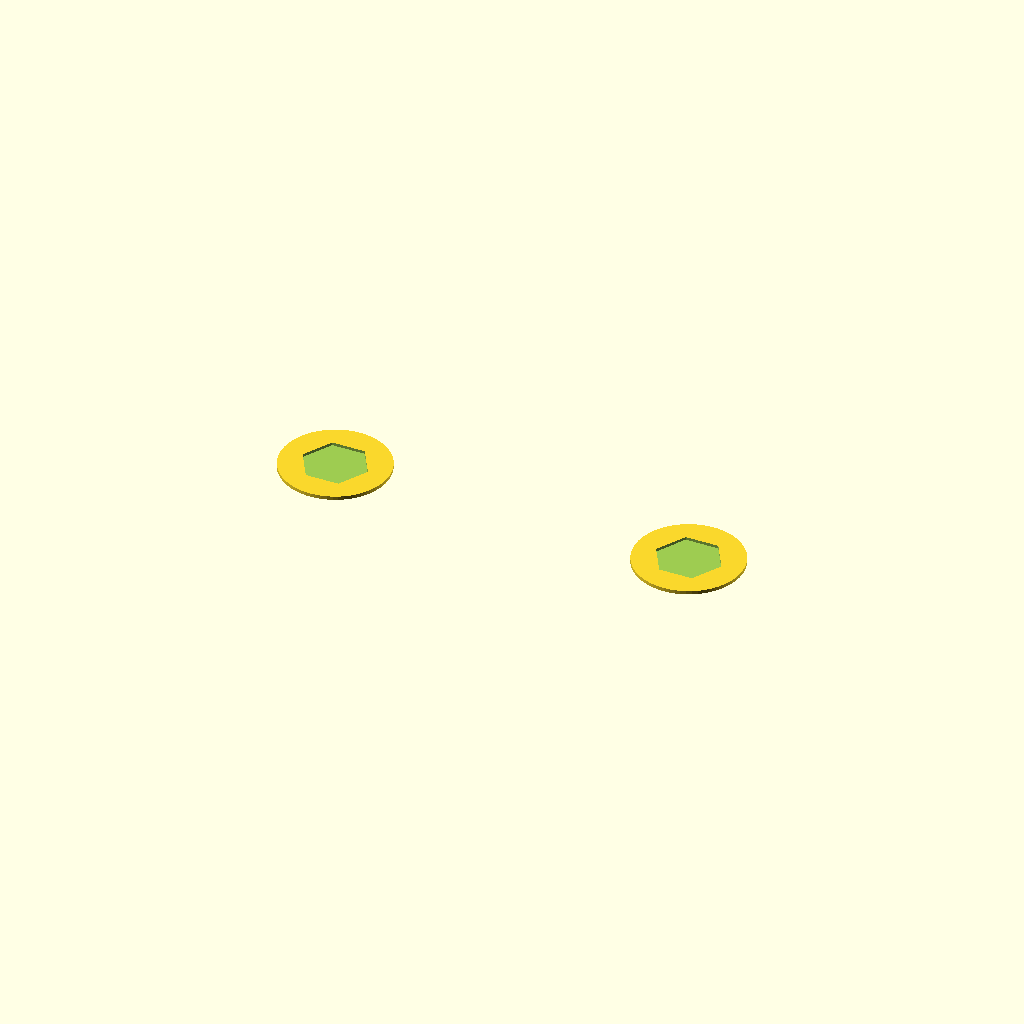
Cell 1 — every parameter at its default value.
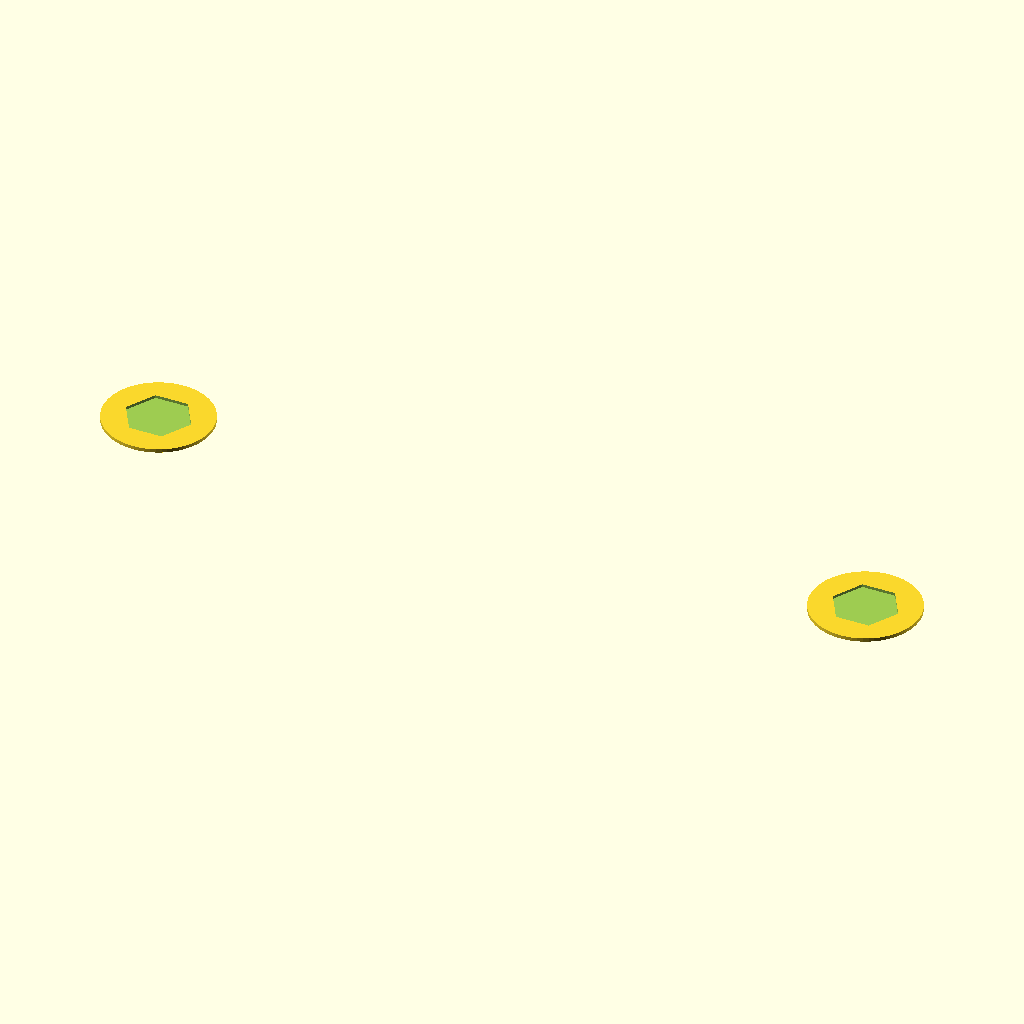
Cell 2 — L set to 0.2, the other parameters unchanged.
All cells are drawn from one camera (rotation 55°, 0°, 25°, orthographic, colour scheme Cornfield), so only the parameter changes between them.
OpenSCAD source file results/abc/gpt52/scad/0086960_partstudio_04_model_ste_00_512.scad:
$fn=64;

eps = 0.01;

// Bounding box target: 0.1 x 0.0 x 0.1 mm (use very thin Y to approximate 0.0)
L = 0.1;          // overall length along X
H = 0.1;          // overall height along Z
T = 0.001;        // thickness along Y (approx 0.0)
rod_d = 0.02;     // strap/rod thickness (in XZ plane)
boss_d = 0.03;    // end boss diameter (in XZ plane)
boss_len = T;     // boss length along Y (same as thickness)
hex_af = 0.016;   // hex across flats
hex_depth = T*0.8;

module capsule_x(len, d, t){
    // 2D capsule in XZ, extruded along Y
    linear_extrude(height=t, center=true, convexity=10)
        hull(){
            translate([-len/2, 0]) circle(d=d);
            translate([ len/2, 0]) circle(d=d);
        }
}

module u_strap_2d(){
    // U-shape in XZ: outer capsule minus inner capsule, open at top
    difference(){
        union(){
            // outer U
            difference(){
                translate([0, -H/2]) capsule_x(L, rod_d, 0.001); // placeholder thickness ignored in 2D
                translate([0, -H/2]) capsule_x(L-rod_d*1.2, rod_d*0.6, 0.001);
            }
            // remove top to make it a U (open at +Z)
            // (done by subtracting a big rectangle above midline)
        }
        translate([0, 0.02]) square([L*2, H*2], center=true);
    }
}

module u_strap(){
    // Build U in XZ and extrude along Y
    linear_extrude(height=T, center=true, convexity=10)
        difference(){
            // Outer capsule
            translate([0, -H/2]) hull(){
                translate([-L/2, 0]) circle(d=rod_d);
                translate([ L/2, 0]) circle(d=rod_d);
            }
            // Inner capsule to create constant thickness
            translate([0, -H/2]) hull(){
                translate([-(L/2-rod_d*0.6), 0]) circle(d=rod_d*0.6);
                translate([ (L/2-rod_d*0.6), 0]) circle(d=rod_d*0.6);
            }
            // Open the top
            translate([0, H*0.25]) square([L*2, H*2], center=true);
        }
}

module boss_with_hex(xpos){
    translate([xpos, 0, 0])
    difference(){
        cylinder(h=boss_len, d=boss_d, center=true);
        // recessed hex socket along Y axis
        translate([0, 0, boss_len/2 - hex_depth/2 + eps])
            cylinder(h=hex_depth+2*eps, d=hex_af / cos(30), center=true, $fn=6);
    }
}

module part(){
    union(){
        u_strap();
        boss_with_hex(-L/2);
        boss_with_hex( L/2);
    }
}

part();
Customizer parameters (derived from the source; name, type, default, range or options):
eps: number, default 0.01
L: number, default 0.1
H: number, default 0.1
T: number, default 0.001
rod_d: number, default 0.02
boss_d: number, default 0.03
hex_af: number, default 0.016
